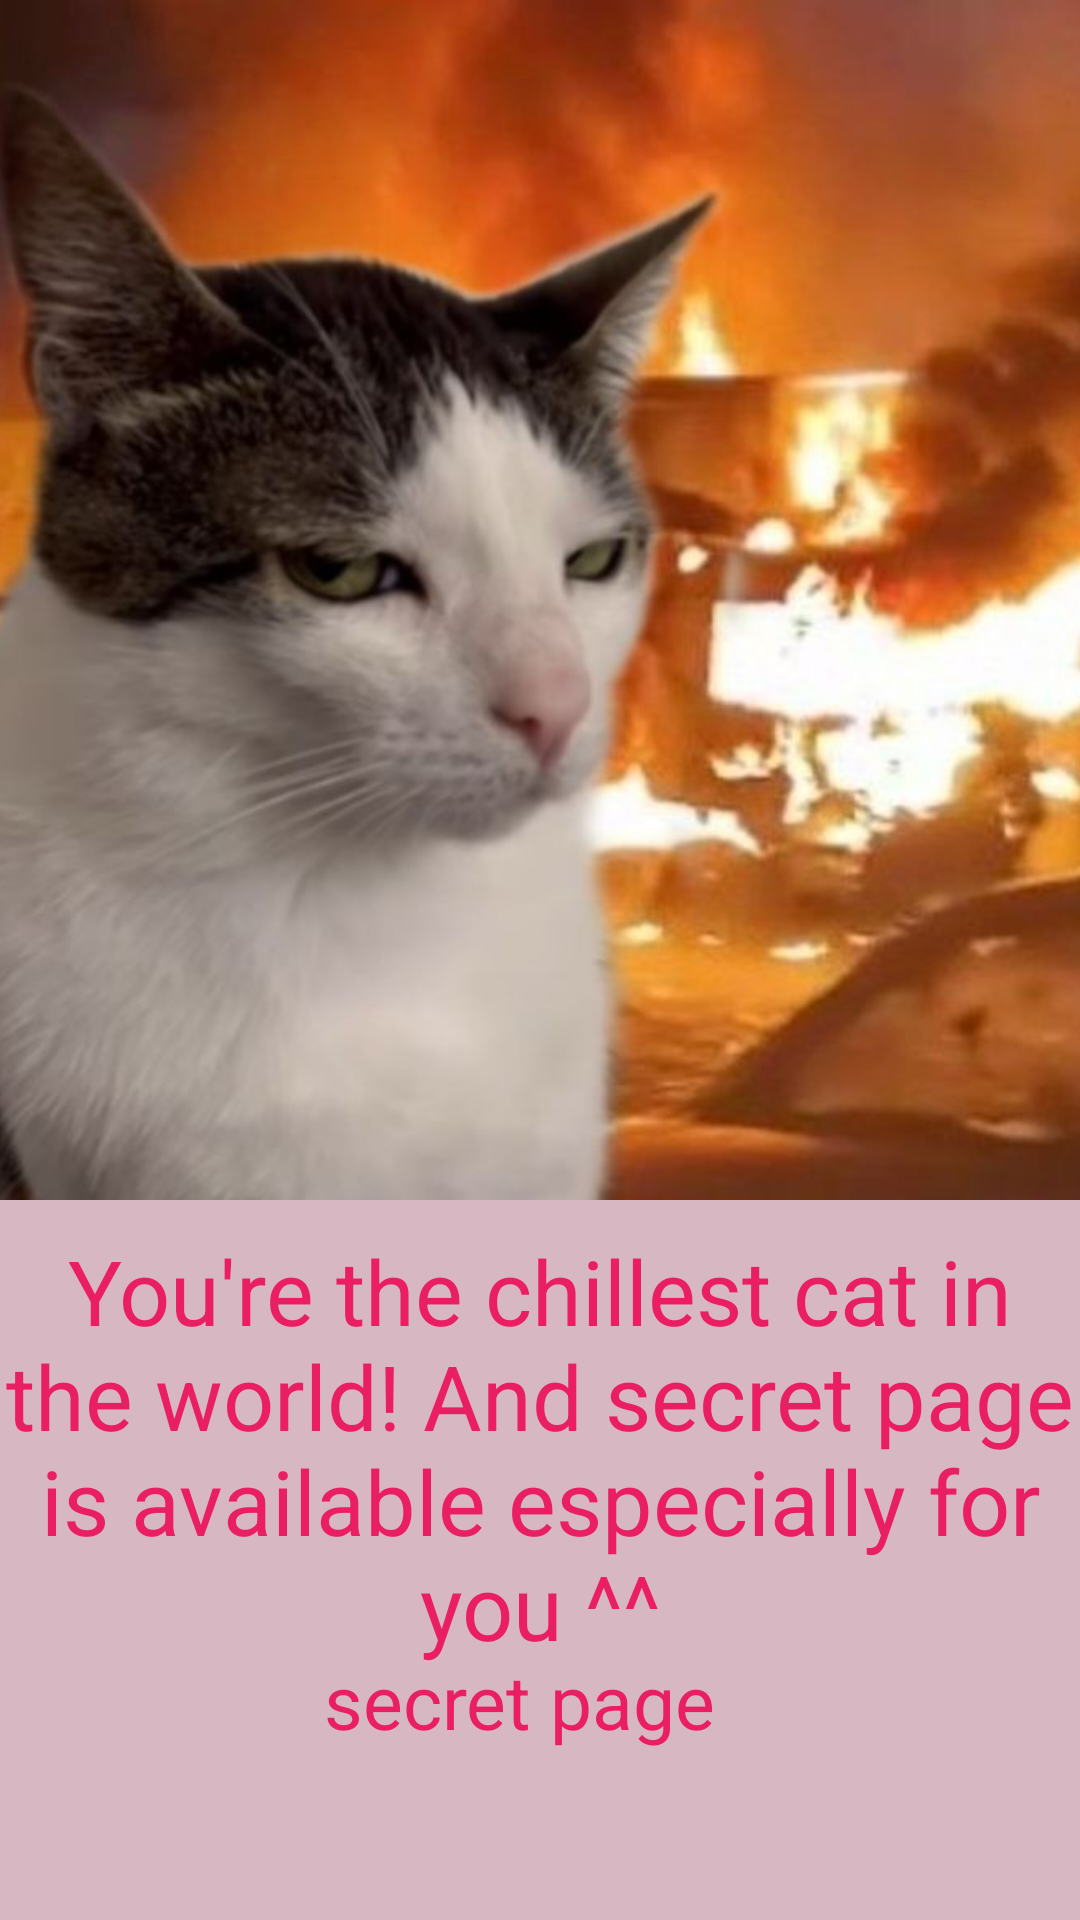

The Android layout XML behind this screen, and the referenced resources:
<!-- AndroidManifest.xml: application theme Theme.Homework -->
<!-- res/layout/fragment_second_var.xml -->
<?xml version="1.0" encoding="utf-8"?>
<FrameLayout xmlns:android="http://schemas.android.com/apk/res/android"
    xmlns:tools="http://schemas.android.com/tools"
    android:layout_width="match_parent"
    android:background="@color/light_pink"
    android:layout_height="match_parent"
    tools:context=".SecondVarFragment">

    <ImageView
        android:id="@+id/chill_cat"
        android:layout_width="wrap_content"
        android:layout_height="400dp"
        android:src="@drawable/ext_chill"
        android:scaleType="centerCrop" />

    <TextView
        android:id="@+id/chill_txt"
        android:layout_width="wrap_content"
        android:layout_height="wrap_content"
        android:text="@string/chillc"
        android:textSize="30sp"
        android:textColor="@color/pink"
        android:textAlignment="center"
        android:layout_marginTop="410sp"/>

    <Button
        android:id="@+id/btn_secret"
        android:layout_width="wrap_content"
        android:layout_height="wrap_content"
        android:text="@string/secret_page"
        android:textColor="@color/pink"
        android:textSize="25sp"
        android:layout_marginTop="550dp"
        android:layout_marginStart="108dp" />

</FrameLayout>
<!-- resources referenced by this layout -->
<resources>
  <color name="light_pink">#D7B7C2</color>
  <color name="pink">#E91E63</color>
  <!-- drawable ext_chill: jpg bitmap (drawable, 46961 bytes) -->
  <string name="chillc">You\'re the chillest cat in the world! And secret page is available especially for you ^^</string>
  <string name="secret_page">secret page</string>
</resources>
